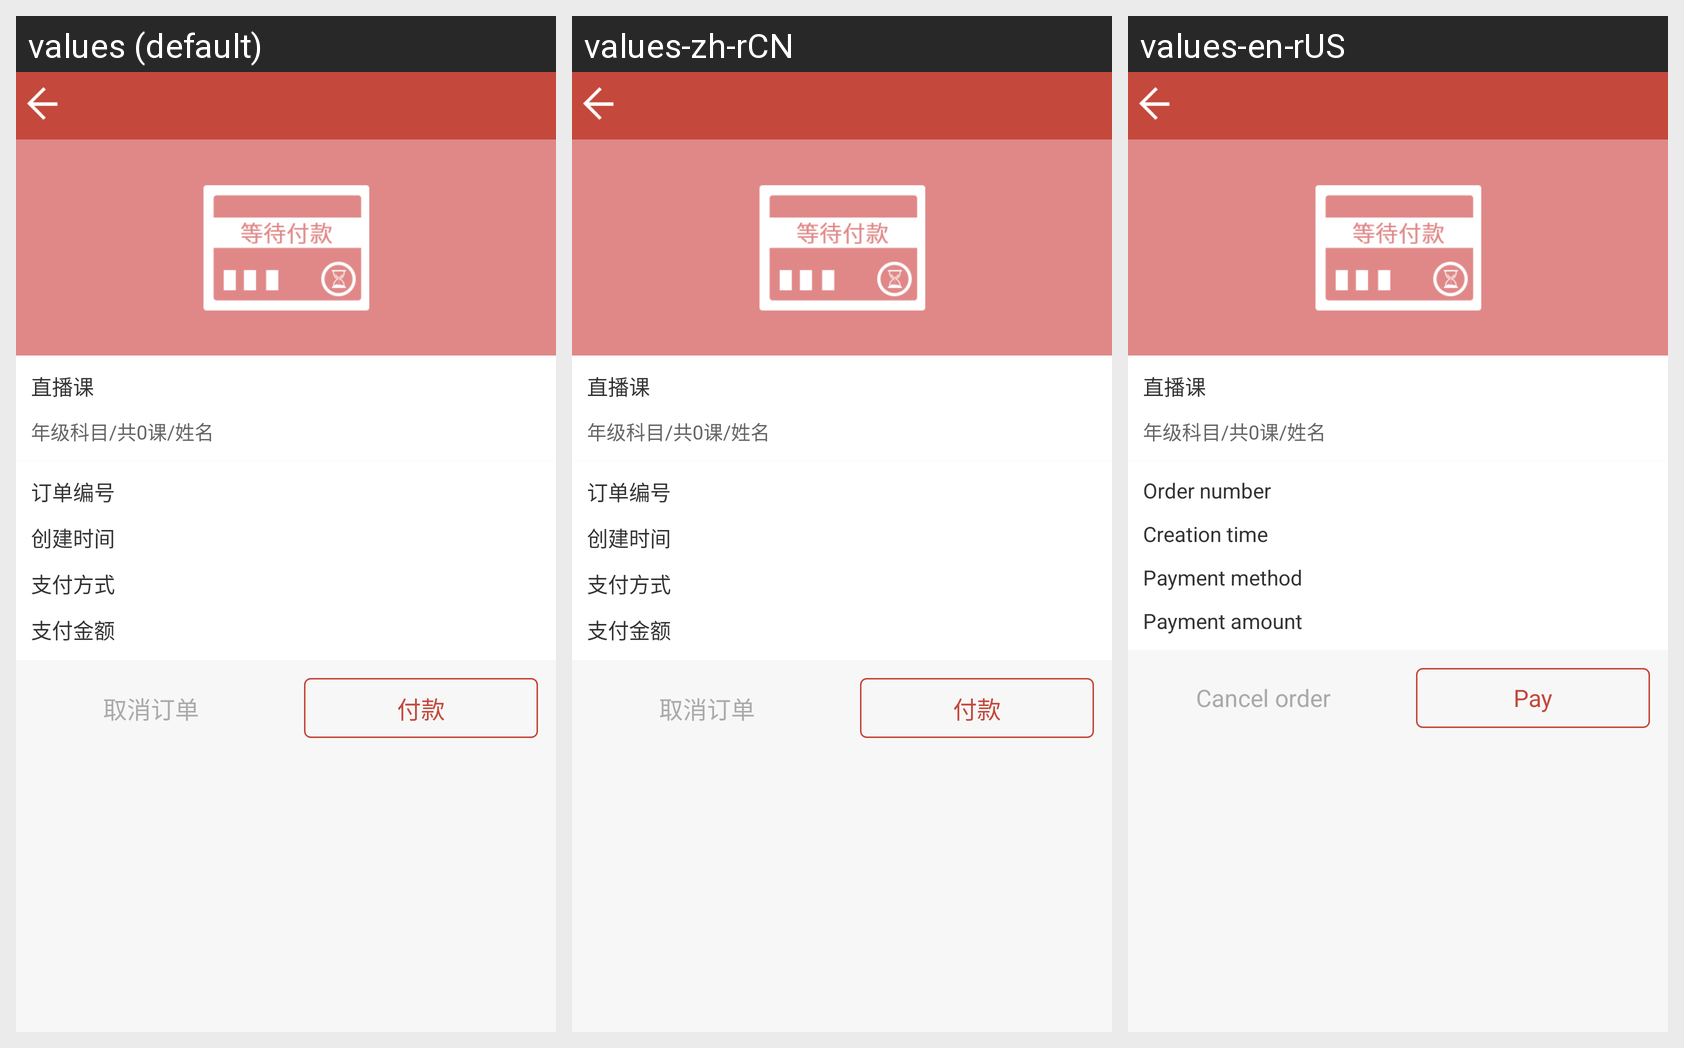

This grid shows one Android layout under several languages. Give, for every string resource on the screen, its name, the default text and each shown locale's text.
Android screen res/layout/activity_personal_my_order_unpaid_detail.xml rendered under 3 locales, left to right: values (default), values-zh-rCN, values-en-rUS. Device: Nexus 5 (rendered at 1080×1920; each locale shown at half size, 540×960, under a caption strip naming it); theme AppTheme.
Strings drawn on this screen, with the default value and each locale's value (text and hints the layout hard-codes, and strings that could not be matched under every locale, appear in the picture but are not listed):

order_number
  values: 订单编号
  values-zh-rCN: 订单编号
  values-en-rUS: Order number

time_built
  values: 创建时间
  values-zh-rCN: 创建时间
  values-en-rUS: Creation time

method_payment
  values: 支付方式
  values-zh-rCN: 支付方式
  values-en-rUS: Payment method

amount_payment_order
  values: 支付金额
  values-zh-rCN: 支付金额
  values-en-rUS: Payment amount

cancel_order
  values: 取消订单
  values-zh-rCN: 取消订单
  values-en-rUS: Cancel order

pay
  values: 付款
  values-zh-rCN: 付款
  values-en-rUS: Pay
